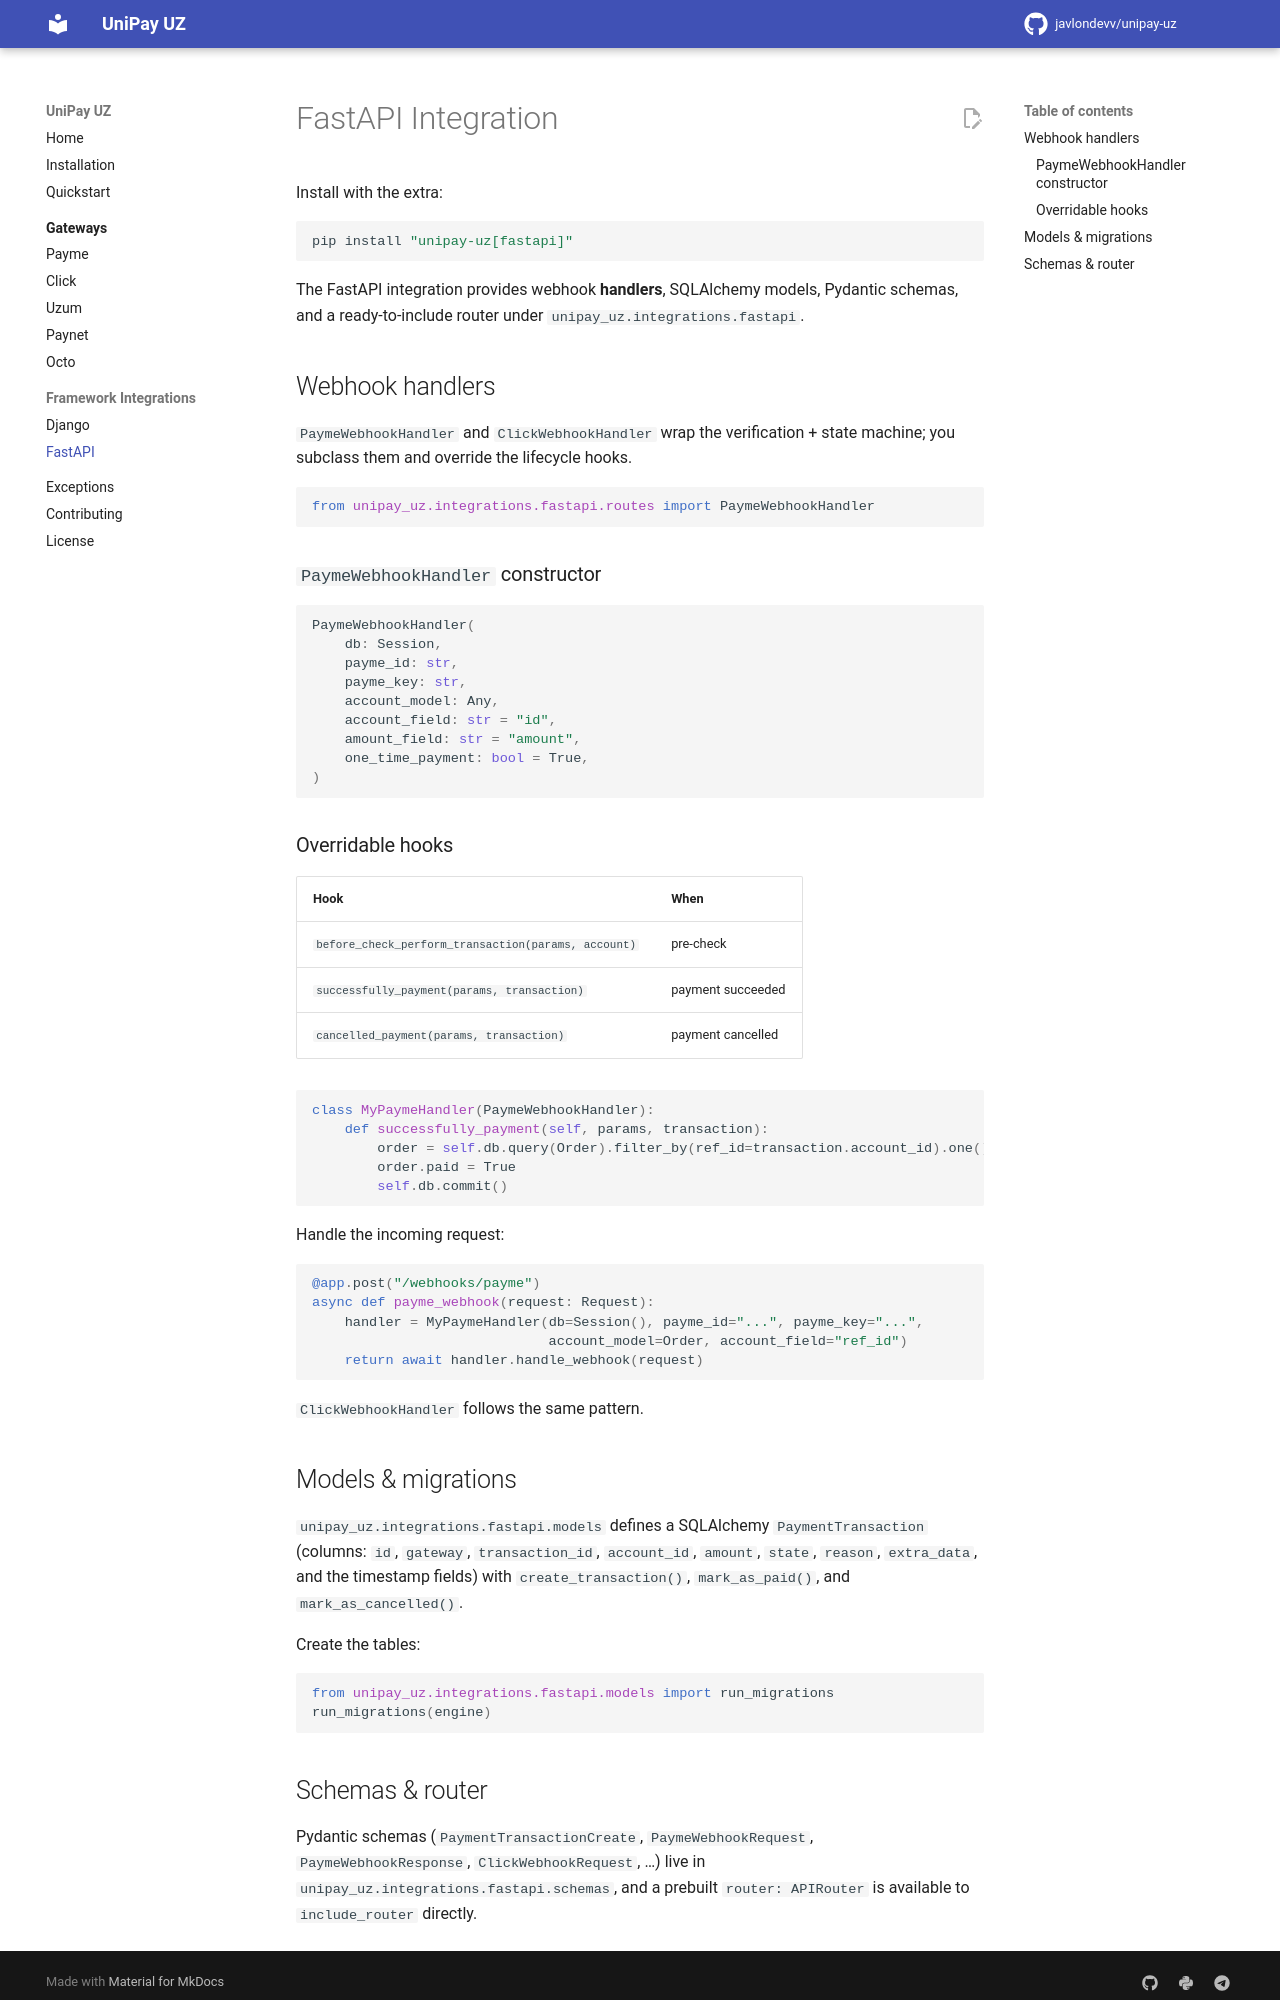

repository: javlondevv/unipay-uz · page: integrations/fastapi/index.html · generator: mkdocs

# FastAPI Integration

Install with the extra:

```bash
pip install "unipay-uz[fastapi]"
```

The FastAPI integration provides webhook **handlers**, SQLAlchemy models, Pydantic
schemas, and a ready-to-include router under
`unipay_uz.integrations.fastapi`.

## Webhook handlers

`PaymeWebhookHandler` and `ClickWebhookHandler` wrap the verification + state
machine; you subclass them and override the lifecycle hooks.

```python
from unipay_uz.integrations.fastapi.routes import PaymeWebhookHandler
```

### `PaymeWebhookHandler` constructor

```python
PaymeWebhookHandler(
    db: Session,
    payme_id: str,
    payme_key: str,
    account_model: Any,
    account_field: str = "id",
    amount_field: str = "amount",
    one_time_payment: bool = True,
)
```

### Overridable hooks

| Hook | When |
|---|---|
| `before_check_perform_transaction(params, account)` | pre-check |
| `successfully_payment(params, transaction)` | payment succeeded |
| `cancelled_payment(params, transaction)` | payment cancelled |

```python
class MyPaymeHandler(PaymeWebhookHandler):
    def successfully_payment(self, params, transaction):
        order = self.db.query(Order).filter_by(ref_id=transaction.account_id).one()
        order.paid = True
        self.db.commit()
```

Handle the incoming request:

```python
@app.post("/webhooks/payme")
async def payme_webhook(request: Request):
    handler = MyPaymeHandler(db=Session(), payme_id="...", payme_key="...",
                             account_model=Order, account_field="ref_id")
    return await handler.handle_webhook(request)
```

`ClickWebhookHandler` follows the same pattern.

## Models & migrations

`unipay_uz.integrations.fastapi.models` defines a SQLAlchemy `PaymentTransaction`
(columns: `id`, `gateway`, `transaction_id`, `account_id`, `amount`, `state`,
`reason`, `extra_data`, and the timestamp fields) with `create_transaction()`,
`mark_as_paid()`, and `mark_as_cancelled()`.

Create the tables:

```python
from unipay_uz.integrations.fastapi.models import run_migrations
run_migrations(engine)
```
